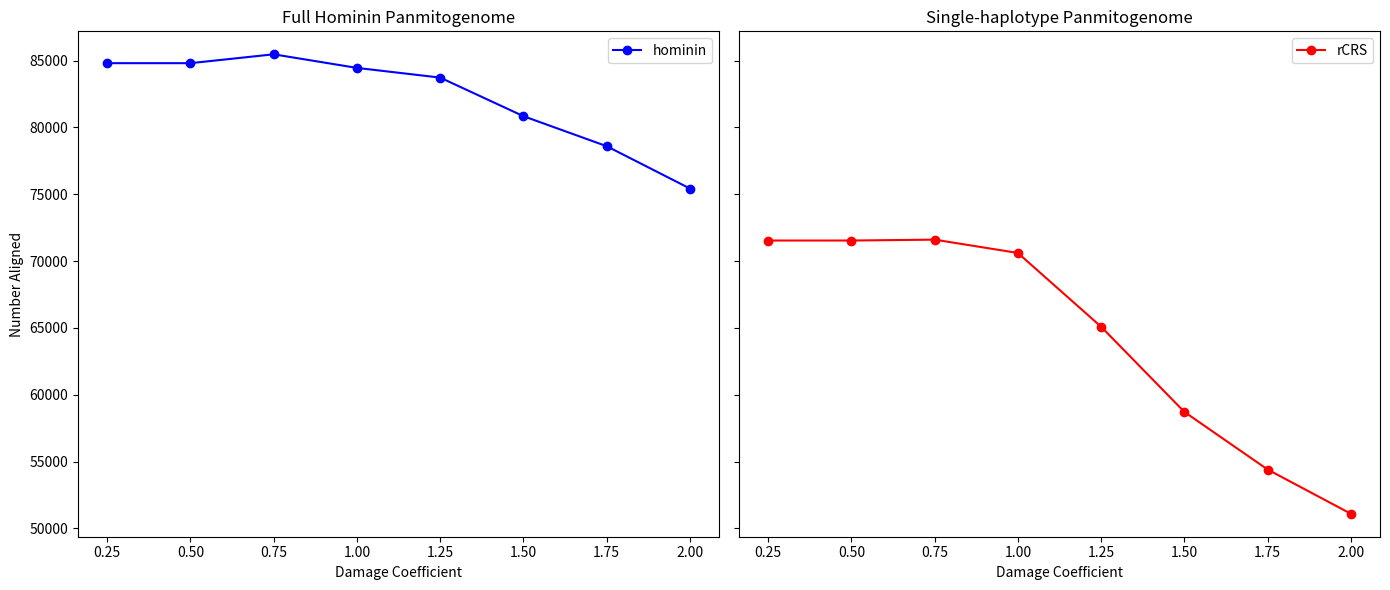

Write Python code to recreate this figure.
import matplotlib.pyplot as plt
import pandas as pd

# Data extracted from the file
data = {
    "Damage Coefficient": [0.25, 0.50, 0.75, 1.00, 1.25, 1.50, 1.75, 2.00],
    "hominin": [84809, 84809, 85472, 84455, 83729, 80843, 78597, 75429],
    "rCRS": [71539, 71539, 71605, 70610, 65091, 58719, 54407, 51097]
}

# Creating DataFrame
df = pd.DataFrame(data)

# Plotting
fig, axes = plt.subplots(nrows=1, ncols=2, figsize=(14, 6), sharey=True)

df.plot(x='Damage Coefficient', y='hominin', ax=axes[0], marker='o', linestyle='-', color='blue')
axes[0].set_title('Full Hominin Panmitogenome')
axes[0].set_xlabel('Damage Coefficient')
axes[0].set_ylabel('Number Aligned')

df.plot(x='Damage Coefficient', y='rCRS', ax=axes[1], marker='o', linestyle='-', color='red')
axes[1].set_title('Single-haplotype Panmitogenome')
axes[1].set_xlabel('Damage Coefficient')

plt.tight_layout()
plt.savefig("misspecified.png")

